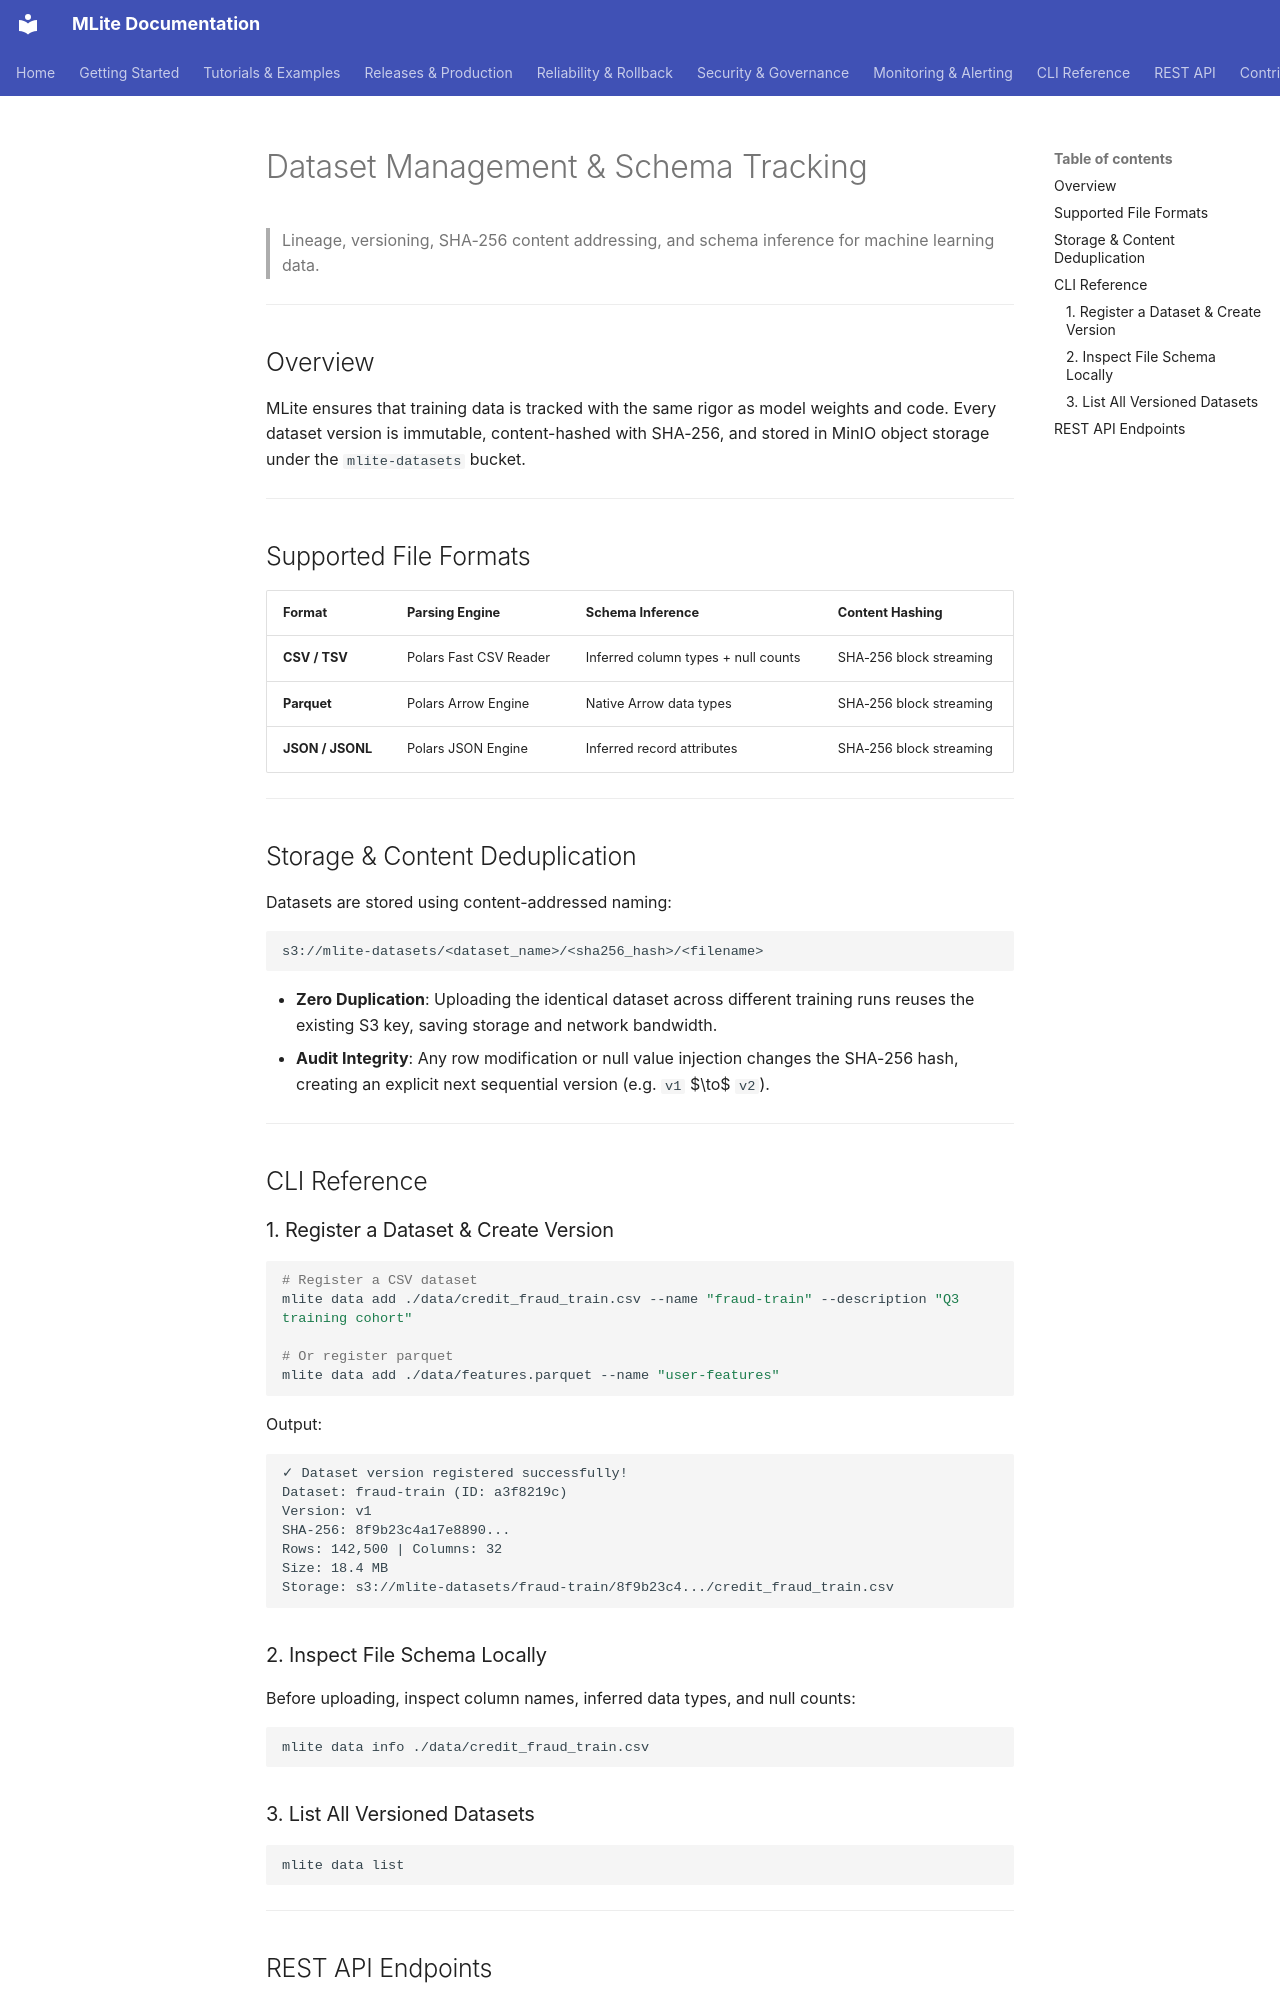

repository: Youssef-Laaroussi/MLOpsLite · page: data/datasets/index.html · generator: mkdocs

# Dataset Management & Schema Tracking

> Lineage, versioning, SHA-256 content addressing, and schema inference for machine learning data.

---

## Overview

MLite ensures that training data is tracked with the same rigor as model weights and code. Every dataset version is immutable, content-hashed with SHA-256, and stored in MinIO object storage under the `mlite-datasets` bucket.

---

## Supported File Formats

| Format | Parsing Engine | Schema Inference | Content Hashing |
|---|---|---|---|
| **CSV / TSV** | Polars Fast CSV Reader | Inferred column types + null counts | SHA-256 block streaming |
| **Parquet** | Polars Arrow Engine | Native Arrow data types | SHA-256 block streaming |
| **JSON / JSONL** | Polars JSON Engine | Inferred record attributes | SHA-256 block streaming |

---

## Storage & Content Deduplication

Datasets are stored using content-addressed naming:

```
s3://mlite-datasets/<dataset_name>/<sha256_hash>/<filename>
```

- **Zero Duplication**: Uploading the identical dataset across different training runs reuses the existing S3 key, saving storage and network bandwidth.
- **Audit Integrity**: Any row modification or null value injection changes the SHA-256 hash, creating an explicit next sequential version (e.g. `v1` $\to$ `v2`).

---

## CLI Reference

### 1. Register a Dataset & Create Version

```bash
# Register a CSV dataset
mlite data add ./data/credit_fraud_train.csv --name "fraud-train" --description "Q3 training cohort"

# Or register parquet
mlite data add ./data/features.parquet --name "user-features"
```

Output:
```
✓ Dataset version registered successfully!
Dataset: fraud-train (ID: a3f8219c)
Version: v1
SHA-256: 8f9b23c4a17e8890...
Rows: 142,500 | Columns: 32
Size: 18.4 MB
Storage: s3://mlite-datasets/fraud-train/8f9b23c4.../credit_fraud_train.csv
```

### 2. Inspect File Schema Locally

Before uploading, inspect column names, inferred data types, and null counts:

```bash
mlite data info ./data/credit_fraud_train.csv
```

### 3. List All Versioned Datasets

```bash
mlite data list
```

---
